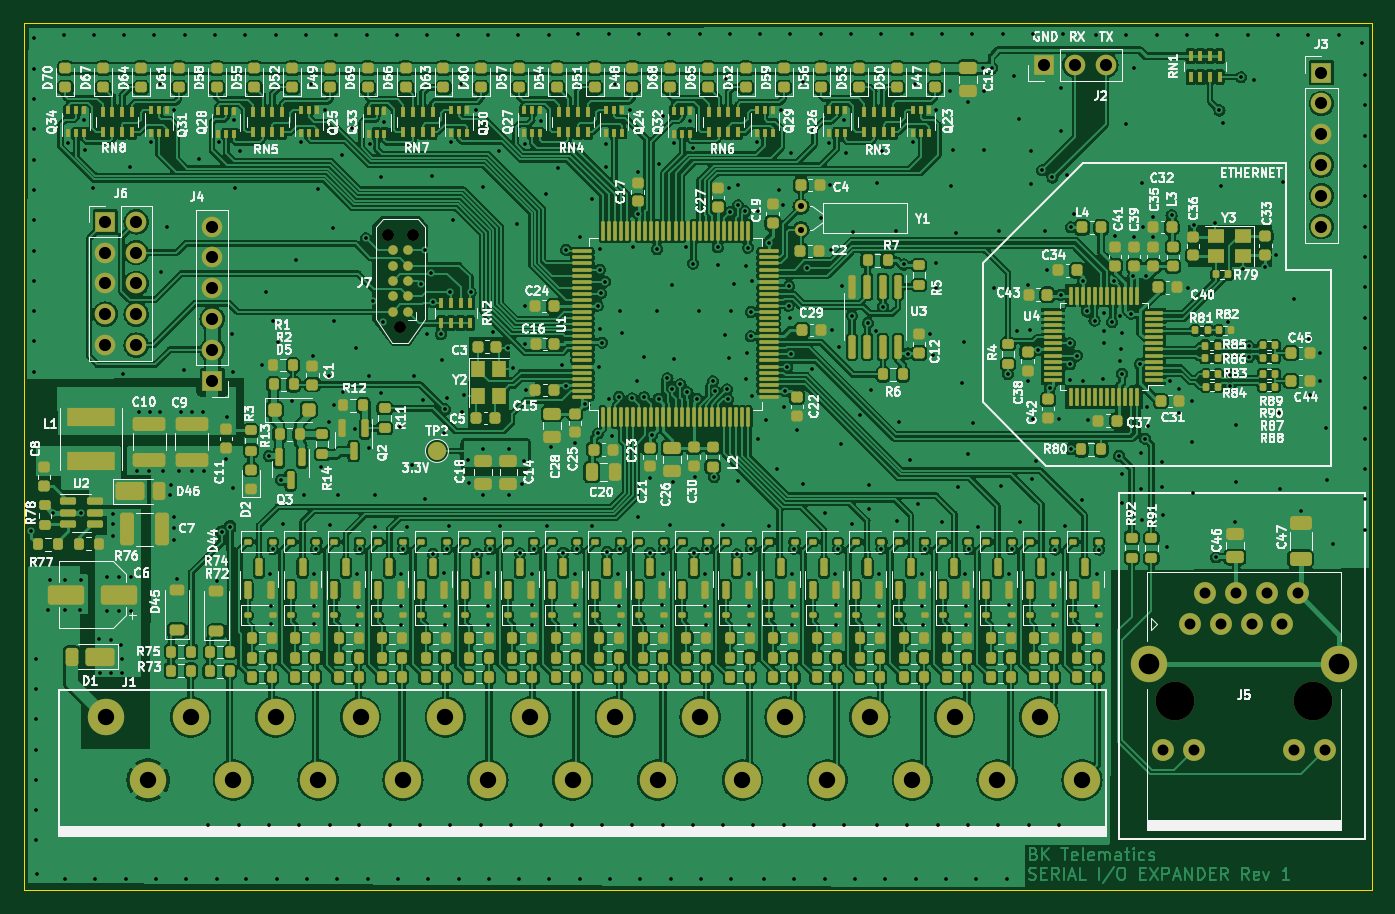
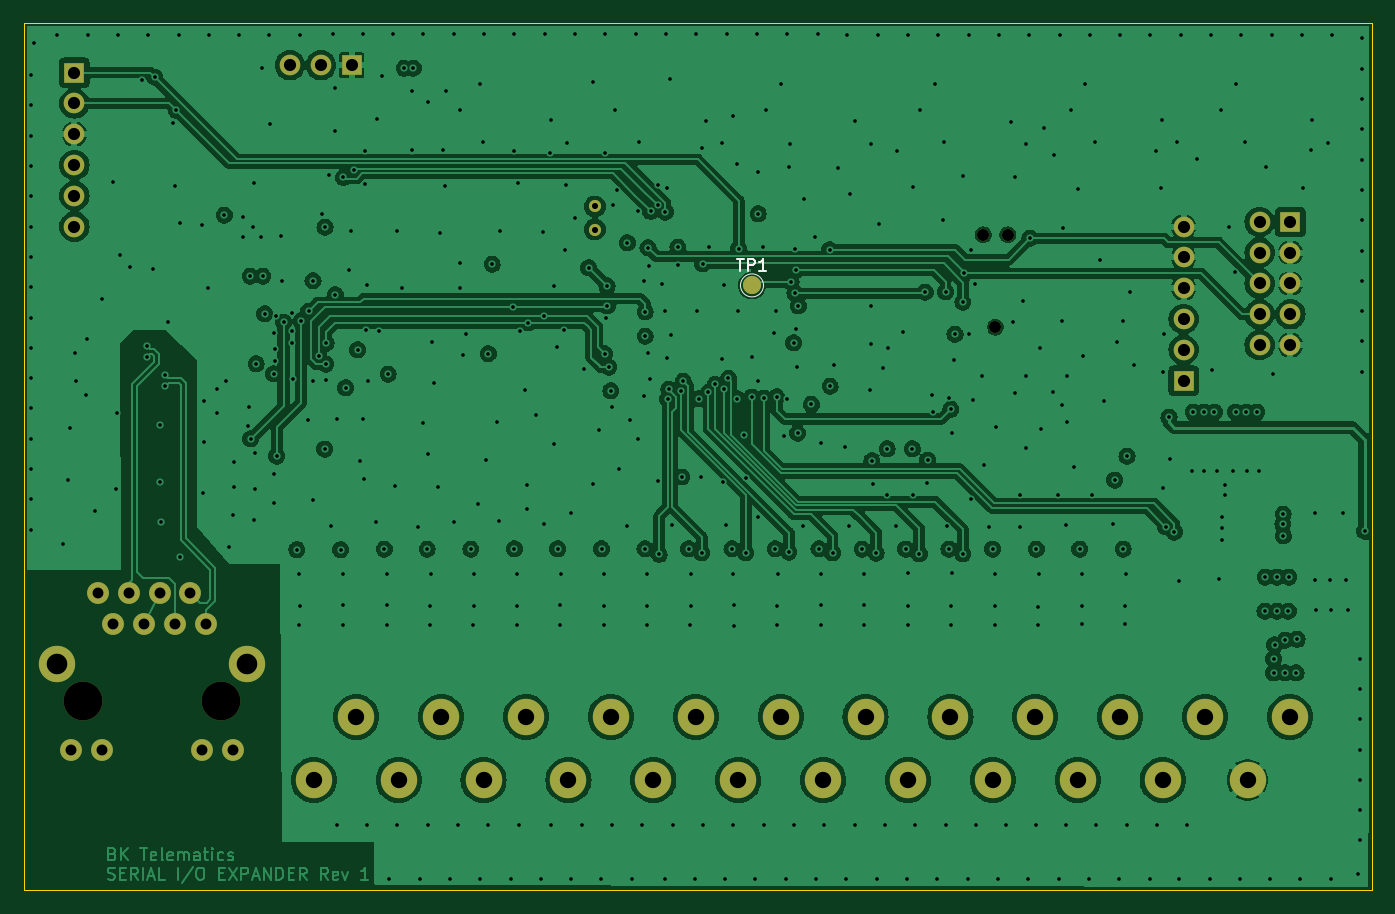
Circuit board: 13 layer files. Board 111.1 x 71.4 mm.
- bottom_copper: serial_io_expander-B_Cu.gbr (282378 bytes)
- bottom_mask: serial_io_expander-B_Mask.gbr (2707 bytes)
- paste: serial_io_expander-B_Paste.gbr (499 bytes)
- bottom_silk: serial_io_expander-B_Silkscreen.gbr (1491 bytes)
- outline: serial_io_expander-Edge_Cuts.gbr (653 bytes)
- top_copper: serial_io_expander-F_Cu.gbr (859673 bytes)
- top_mask: serial_io_expander-F_Mask.gbr (33223 bytes)
- paste: serial_io_expander-F_Paste.gbr (30740 bytes)
- top_silk: serial_io_expander-F_Silkscreen.gbr (300666 bytes)
- inner_copper: serial_io_expander-In1_Cu.gbr (238759 bytes)
- inner_copper: serial_io_expander-In2_Cu.gbr (289676 bytes)
- drill: serial_io_expander-NPTH.drl (513 bytes)
- drill: serial_io_expander-PTH.drl (12117 bytes)

=== bottom_copper: serial_io_expander-B_Cu.gbr (282378 bytes, source omitted) ===
=== bottom_mask: serial_io_expander-B_Mask.gbr ===
%TF.GenerationSoftware,KiCad,Pcbnew,7.0.6-rc1-28-g32930319ea*%
%TF.CreationDate,2023-06-30T09:32:51+03:00*%
%TF.ProjectId,serial_io_expander,73657269-616c-45f6-996f-5f657870616e,rev?*%
%TF.SameCoordinates,Original*%
%TF.FileFunction,Soldermask,Bot*%
%TF.FilePolarity,Negative*%
%FSLAX46Y46*%
G04 Gerber Fmt 4.6, Leading zero omitted, Abs format (unit mm)*
G04 Created by KiCad (PCBNEW 7.0.6-rc1-28-g32930319ea) date 2023-06-30 09:32:51*
%MOMM*%
%LPD*%
G01*
G04 APERTURE LIST*
%ADD10C,3.200000*%
%ADD11C,1.800000*%
%ADD12C,3.000000*%
%ADD13R,1.700000X1.700000*%
%ADD14O,1.700000X1.700000*%
%ADD15C,0.990600*%
%ADD16C,1.000000*%
%ADD17C,1.500000*%
G04 APERTURE END LIST*
D10*
%TO.C,J5*%
X161460000Y-126800000D03*
X172890000Y-126800000D03*
D11*
X162730000Y-120450000D03*
X164000000Y-117910000D03*
X165270000Y-120450000D03*
X166540000Y-117910000D03*
X167810000Y-120450000D03*
X169080000Y-117910000D03*
X170350000Y-120450000D03*
D12*
X159325000Y-123750000D03*
D11*
X171620000Y-117910000D03*
D12*
X175025000Y-123750000D03*
D11*
X160500000Y-130860000D03*
X163040000Y-130860000D03*
X171310000Y-130860000D03*
X173850000Y-130860000D03*
%TD*%
D13*
%TO.C,J4*%
X82100000Y-100360000D03*
D14*
X82100000Y-97820000D03*
X82100000Y-95280000D03*
X82100000Y-92740000D03*
X82100000Y-90200000D03*
X82100000Y-87660000D03*
%TD*%
D12*
%TO.C,J1*%
X153825000Y-133300000D03*
X150325000Y-128100000D03*
X146825000Y-133300000D03*
X143325000Y-128100000D03*
X139825000Y-133300000D03*
X136325000Y-128100000D03*
X132825000Y-133300000D03*
X129325000Y-128100000D03*
X125825000Y-133300000D03*
X122325000Y-128100000D03*
X118825000Y-133300000D03*
X115325000Y-128100000D03*
X111825000Y-133300000D03*
X108325000Y-128100000D03*
X104825000Y-133300000D03*
X101325000Y-128100000D03*
X97825000Y-133300000D03*
X94325000Y-128100000D03*
X90825000Y-133300000D03*
X87325000Y-128100000D03*
X83825000Y-133300000D03*
X80325000Y-128100000D03*
X76825000Y-133300000D03*
X73325000Y-128100000D03*
%TD*%
D13*
%TO.C,J6*%
X73285000Y-87270000D03*
D14*
X75825000Y-87270000D03*
X73285000Y-89810000D03*
X75825000Y-89810000D03*
X73285000Y-92350000D03*
X75825000Y-92350000D03*
X73285000Y-94890000D03*
X75825000Y-94890000D03*
X73285000Y-97430000D03*
X75825000Y-97430000D03*
%TD*%
D15*
%TO.C,J7*%
X97610000Y-95960000D03*
X96594000Y-88340000D03*
X98626000Y-88340000D03*
%TD*%
D16*
%TO.C,Y1*%
X130650000Y-87900000D03*
X130650000Y-86000000D03*
%TD*%
D13*
%TO.C,J2*%
X150700000Y-74350000D03*
D14*
X153240000Y-74350000D03*
X155780000Y-74350000D03*
%TD*%
D13*
%TO.C,J3*%
X173570000Y-74960000D03*
D14*
X173570000Y-77500000D03*
X173570000Y-80040000D03*
X173570000Y-82580000D03*
X173570000Y-85120000D03*
X173570000Y-87660000D03*
%TD*%
D17*
%TO.C,TP1*%
X117690000Y-92510000D03*
%TD*%
M02*

=== paste: serial_io_expander-B_Paste.gbr ===
%TF.GenerationSoftware,KiCad,Pcbnew,7.0.6-rc1-28-g32930319ea*%
%TF.CreationDate,2023-06-30T09:32:51+03:00*%
%TF.ProjectId,serial_io_expander,73657269-616c-45f6-996f-5f657870616e,rev?*%
%TF.SameCoordinates,Original*%
%TF.FileFunction,Paste,Bot*%
%TF.FilePolarity,Positive*%
%FSLAX46Y46*%
G04 Gerber Fmt 4.6, Leading zero omitted, Abs format (unit mm)*
G04 Created by KiCad (PCBNEW 7.0.6-rc1-28-g32930319ea) date 2023-06-30 09:32:51*
%MOMM*%
%LPD*%
G01*
G04 APERTURE LIST*
G04 APERTURE END LIST*
M02*

=== bottom_silk: serial_io_expander-B_Silkscreen.gbr ===
%TF.GenerationSoftware,KiCad,Pcbnew,7.0.6-rc1-28-g32930319ea*%
%TF.CreationDate,2023-06-30T09:32:51+03:00*%
%TF.ProjectId,serial_io_expander,73657269-616c-45f6-996f-5f657870616e,rev?*%
%TF.SameCoordinates,Original*%
%TF.FileFunction,Legend,Bot*%
%TF.FilePolarity,Positive*%
%FSLAX46Y46*%
G04 Gerber Fmt 4.6, Leading zero omitted, Abs format (unit mm)*
G04 Created by KiCad (PCBNEW 7.0.6-rc1-28-g32930319ea) date 2023-06-30 09:32:51*
%MOMM*%
%LPD*%
G01*
G04 APERTURE LIST*
%ADD10C,0.150000*%
%ADD11C,0.120000*%
G04 APERTURE END LIST*
D10*
X118951904Y-90316819D02*
X118380476Y-90316819D01*
X118666190Y-91316819D02*
X118666190Y-90316819D01*
X118047142Y-91316819D02*
X118047142Y-90316819D01*
X118047142Y-90316819D02*
X117666190Y-90316819D01*
X117666190Y-90316819D02*
X117570952Y-90364438D01*
X117570952Y-90364438D02*
X117523333Y-90412057D01*
X117523333Y-90412057D02*
X117475714Y-90507295D01*
X117475714Y-90507295D02*
X117475714Y-90650152D01*
X117475714Y-90650152D02*
X117523333Y-90745390D01*
X117523333Y-90745390D02*
X117570952Y-90793009D01*
X117570952Y-90793009D02*
X117666190Y-90840628D01*
X117666190Y-90840628D02*
X118047142Y-90840628D01*
X116523333Y-91316819D02*
X117094761Y-91316819D01*
X116809047Y-91316819D02*
X116809047Y-90316819D01*
X116809047Y-90316819D02*
X116904285Y-90459676D01*
X116904285Y-90459676D02*
X116999523Y-90554914D01*
X116999523Y-90554914D02*
X117094761Y-90602533D01*
D11*
%TO.C,TP1*%
X118640000Y-92510000D02*
G75*
G03*
X118640000Y-92510000I-950000J0D01*
G01*
%TD*%
M02*

=== outline: serial_io_expander-Edge_Cuts.gbr ===
%TF.GenerationSoftware,KiCad,Pcbnew,7.0.6-rc1-28-g32930319ea*%
%TF.CreationDate,2023-06-30T09:32:51+03:00*%
%TF.ProjectId,serial_io_expander,73657269-616c-45f6-996f-5f657870616e,rev?*%
%TF.SameCoordinates,Original*%
%TF.FileFunction,Profile,NP*%
%FSLAX46Y46*%
G04 Gerber Fmt 4.6, Leading zero omitted, Abs format (unit mm)*
G04 Created by KiCad (PCBNEW 7.0.6-rc1-28-g32930319ea) date 2023-06-30 09:32:51*
%MOMM*%
%LPD*%
G01*
G04 APERTURE LIST*
%TA.AperFunction,Profile*%
%ADD10C,0.100000*%
%TD*%
G04 APERTURE END LIST*
D10*
X66600000Y-70900000D02*
X177700000Y-70900000D01*
X177700000Y-142350000D01*
X66600000Y-142350000D01*
X66600000Y-70900000D01*
M02*

=== top_copper: serial_io_expander-F_Cu.gbr (859673 bytes, source omitted) ===
=== top_mask: serial_io_expander-F_Mask.gbr (33223 bytes, source omitted) ===
=== paste: serial_io_expander-F_Paste.gbr (30740 bytes, source omitted) ===
=== top_silk: serial_io_expander-F_Silkscreen.gbr (300666 bytes, source omitted) ===
=== inner_copper: serial_io_expander-In1_Cu.gbr (238759 bytes, source omitted) ===
=== inner_copper: serial_io_expander-In2_Cu.gbr (289676 bytes, source omitted) ===
=== drill: serial_io_expander-NPTH.drl ===
M48
; DRILL file {KiCad 7.0.6-rc1-28-g32930319ea} date Fri Jun 30 09:32:55 2023
; FORMAT={-:-/ absolute / inch / decimal}
; #@! TF.CreationDate,2023-06-30T09:32:55+03:00
; #@! TF.GenerationSoftware,Kicad,Pcbnew,7.0.6-rc1-28-g32930319ea
; #@! TF.FileFunction,NonPlated,1,4,NPTH
FMAT,2
INCH
; #@! TA.AperFunction,NonPlated,NPTH,ComponentDrill
T1C0.0390
; #@! TA.AperFunction,NonPlated,NPTH,ComponentDrill
T2C0.1260
%
G90
G05
T1
X3.8029Y-3.478
X3.8429Y-3.778
X3.8829Y-3.478
T2
X6.3567Y-4.9921
X6.8067Y-4.9921
T0
M30

=== drill: serial_io_expander-PTH.drl (12117 bytes, source omitted) ===
